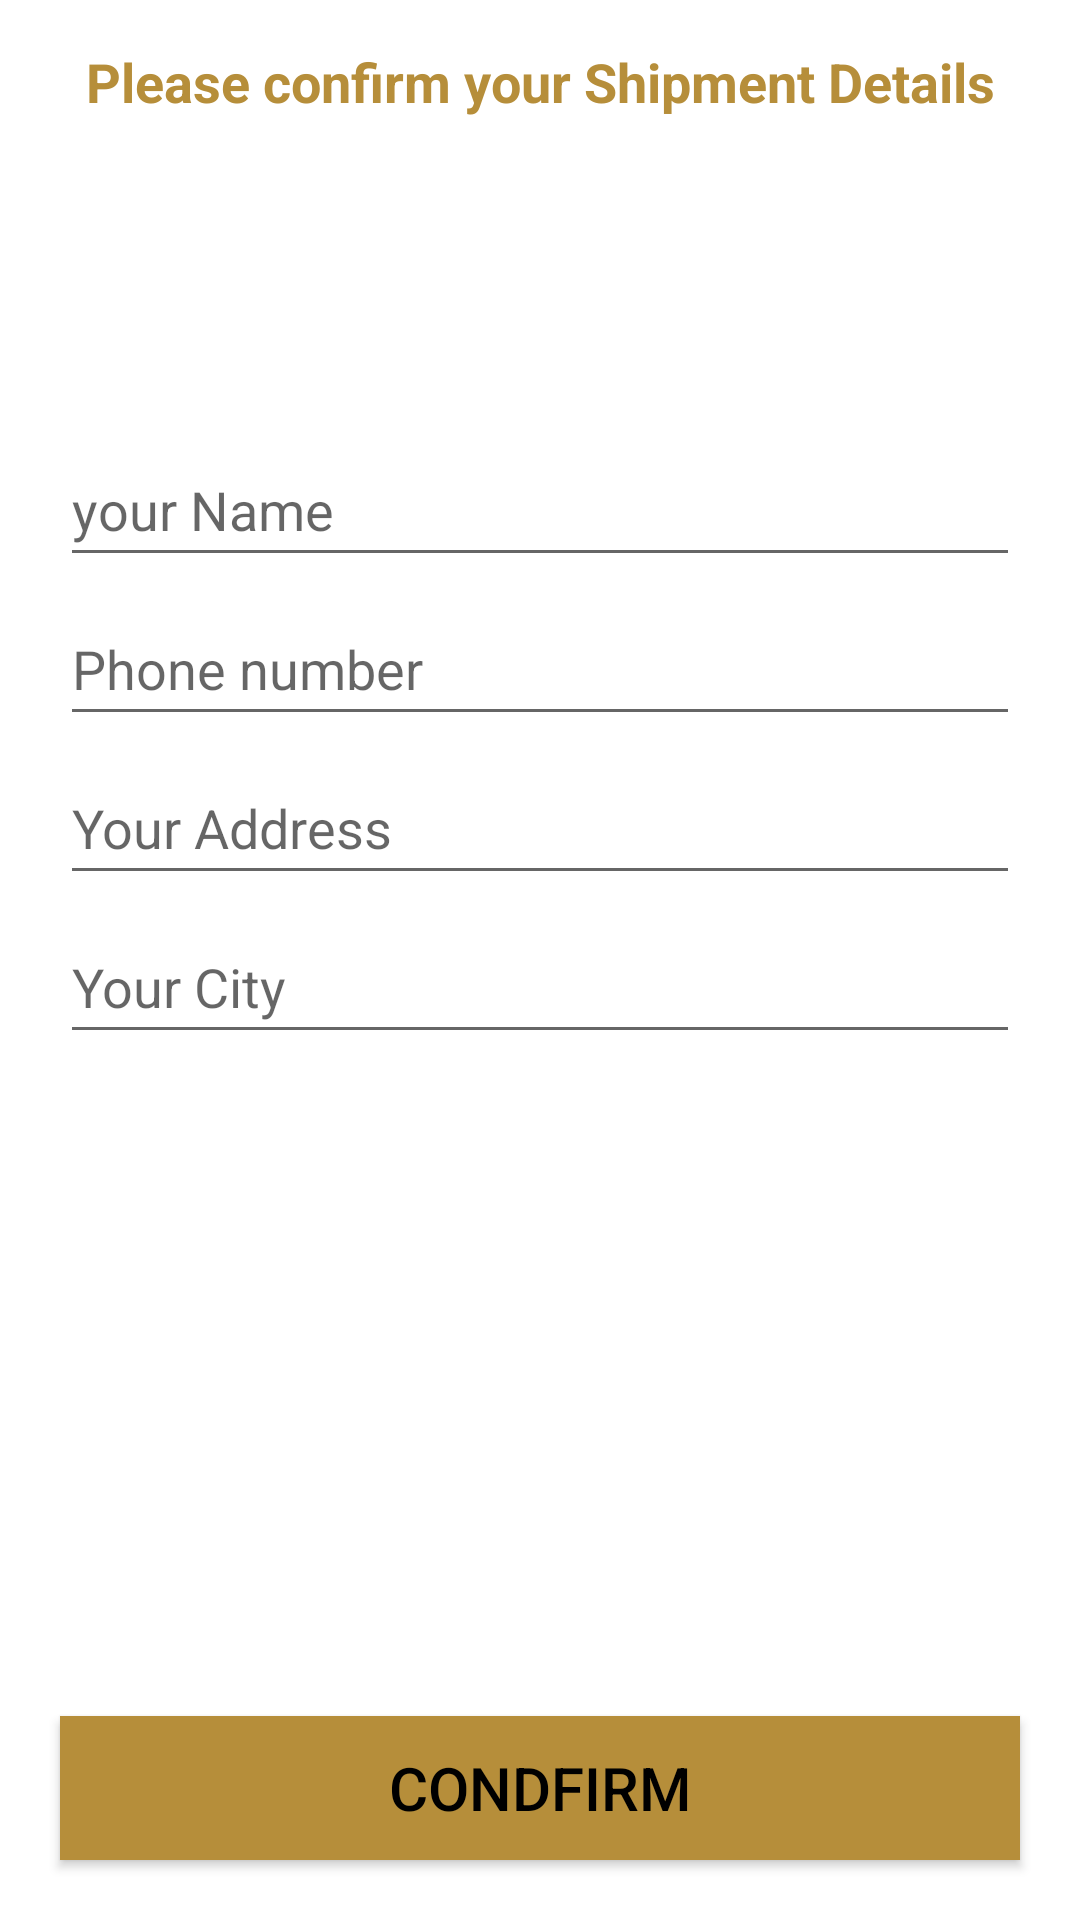

Android layout source for this screen:
<!-- AndroidManifest.xml: application theme AppTheme -->
<!-- res/layout/activity_confirm_final_order.xml -->
<?xml version="1.0" encoding="utf-8"?>
<RelativeLayout xmlns:android="http://schemas.android.com/apk/res/android"
    xmlns:app="http://schemas.android.com/apk/res-auto"
    xmlns:tools="http://schemas.android.com/tools"
    android:layout_width="match_parent"
    android:layout_height="match_parent"
    tools:context=".ConfirmFinalOrderActivity">
    <TextView
        android:id="@+id/txt"
        android:layout_width="match_parent"
        android:layout_height="wrap_content"
        android:text="Please confirm your Shipment Details"
        android:textSize="18dp"
        android:textColor="@color/purple_500"
        android:layout_margin="15dp"
        android:textAlignment="center"
        android:textStyle="bold"
        />

    <EditText
        android:id="@+id/shipment_name"
        android:layout_width="match_parent"
        android:layout_height="wrap_content"
        android:layout_below="@+id/txt"
        android:layout_marginLeft="20dp"
        android:layout_marginTop="90dp"
        android:layout_marginRight="20dp"
        android:hint="your Name"
        android:minHeight="48dp" />

    <EditText
        android:id="@+id/shipment_phone_number"
        android:layout_width="match_parent"
        android:layout_height="wrap_content"
        android:layout_below="@+id/shipment_name"
        android:layout_marginLeft="20dp"
        android:layout_marginTop="5dp"
        android:layout_marginRight="20dp"
        android:hint="Phone number"
        android:minHeight="48dp" />

    <EditText
        android:id="@+id/shipment_address"
        android:layout_width="match_parent"
        android:layout_height="wrap_content"
        android:layout_below="@+id/shipment_phone_number"
        android:layout_marginLeft="20dp"
        android:layout_marginTop="5dp"
        android:layout_marginRight="20dp"
        android:inputType="number"
        android:hint="Your Address"
        android:minHeight="48dp" />

    <EditText
        android:id="@+id/shipment_city"
        android:layout_width="match_parent"
        android:layout_height="wrap_content"
        android:layout_below="@+id/shipment_address"
        android:layout_marginLeft="20dp"
        android:layout_marginTop="5dp"
        android:layout_marginRight="20dp"
        android:hint="Your City"
        android:minHeight="48dp" />

    <Button
        android:id="@+id/confirm_final_order_btn"
        android:layout_width="match_parent"
        android:layout_height="wrap_content"
        android:layout_alignParentBottom="true"
        android:layout_margin="20dp"
        android:text="Condfirm"
        android:background="@color/purple_500"
        android:textColor="@android:color/black"
        android:textSize="20dp"
        />


</RelativeLayout>
<!-- resources referenced by this layout -->
<resources>
  <color name="purple_500">#B68E3A</color>
</resources>
